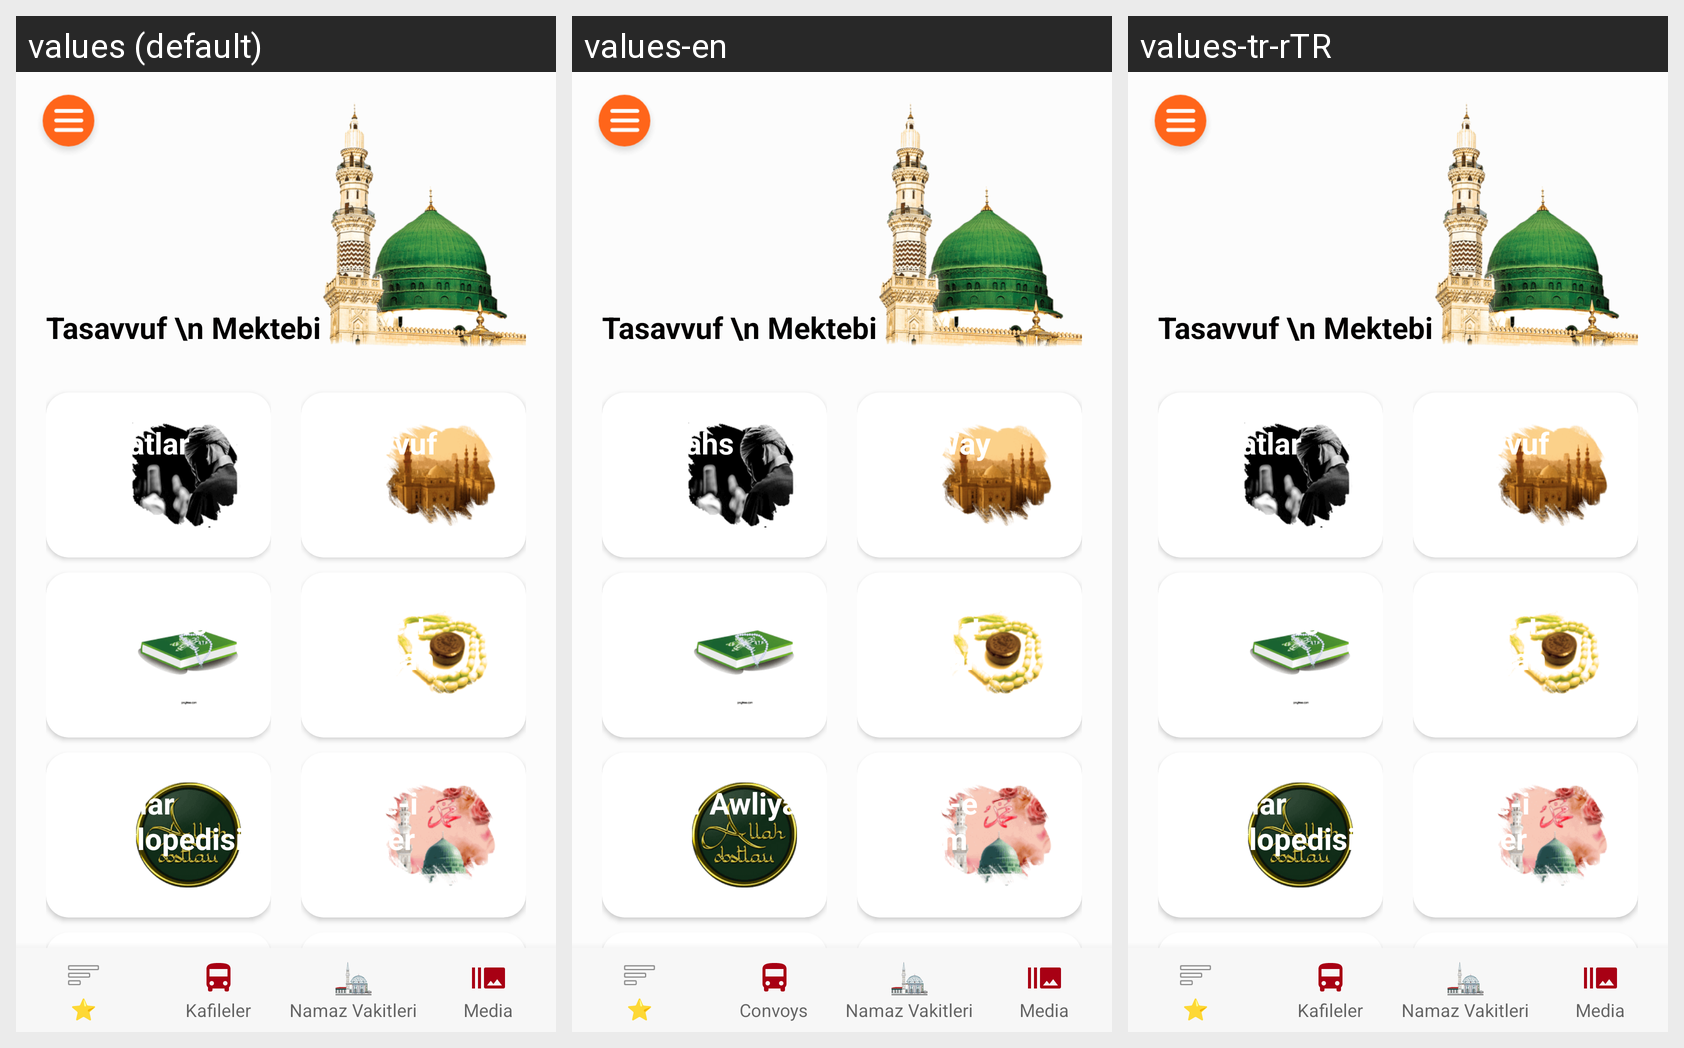

This grid shows one Android layout under several languages. Give, for every string resource on the screen, its name, the default text and each shown locale's text.
Android screen res/layout/app_bar_main.xml rendered under 3 locales, left to right: values (default), values-en, values-tr-rTR. Device: Nexus 5 (rendered at 1080×1920; each locale shown at half size, 540×960, under a caption strip naming it); theme GenelTema.
Strings drawn on this screen, with the default value and each locale's value (text and hints the layout hard-codes, and strings that could not be matched under every locale, appear in the picture but are not listed):

Tarikatlar
  values: Tarikatlar
  values-en: Tariqahs
  values-tr-rTR: Tarikatlar

EvliyalarAnsiklopedisi
  values: Evliyalar Ansiklopedisi
  values-en: Life of Awliya
  values-tr-rTR: Evliyalar Ansiklopedisi

Tasavvuf
  values: Tasavvuf
  values-en: Sufi Way
  values-tr-rTR: Tasavvuf

Hatmeihacegan
  values: Hatme-i Hacegan
  values-en: Khatm-i Hajagan
  values-tr-rTR: Hatme-i Hacegan

Zikirmatik
  values: Zikirmatik
  values-en: Dhikrmatic
  values-tr-rTR: Zikirmatik
